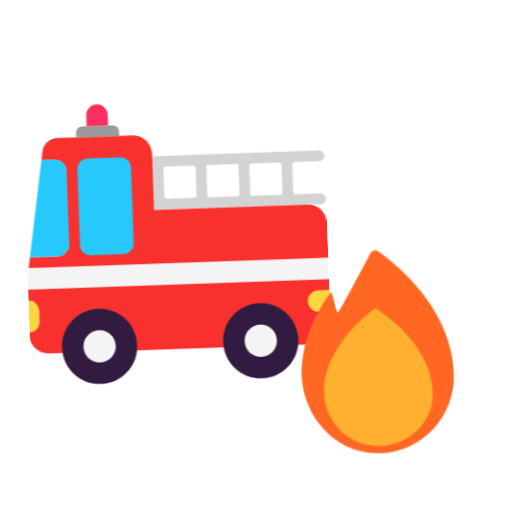
t = 0.00 s
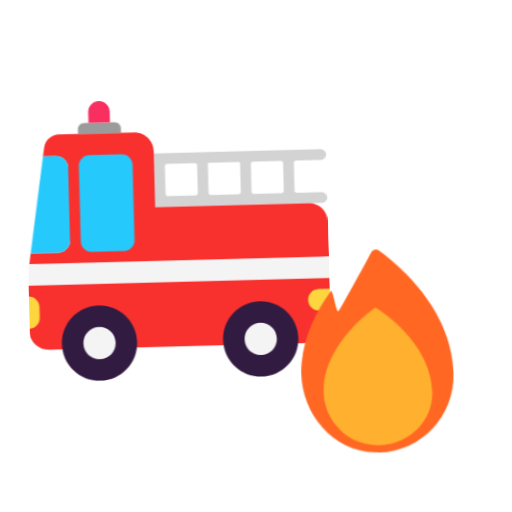
t = 0.40 s
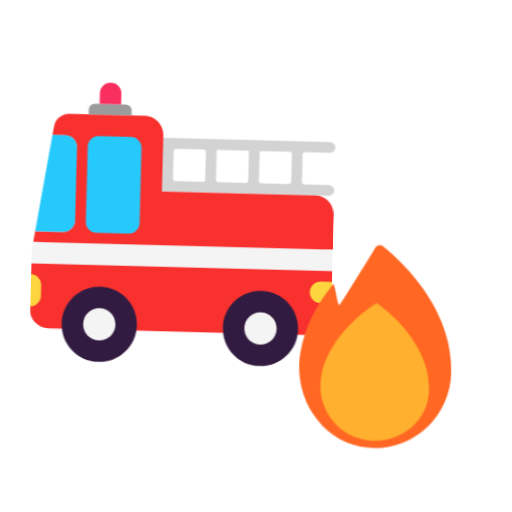
t = 1.20 s
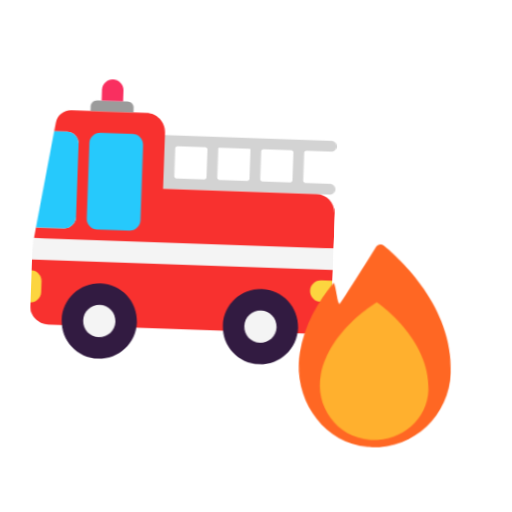
t = 1.60 s
t = 2.00 s: frame unchanged from t = 1.20 s, image omitted
t = 2.80 s: frame unchanged from t = 0.40 s, image omitted

The animated SVG that drew these frames (rendered in a browser with its animation timeline set to each time). Animation: 1 CSS @keyframes rule; one cycle of 3.20 s, repeats indefinitely.

<svg xmlns="http://www.w3.org/2000/svg" viewBox="0 0 320 320" role="img"><title>put out fires</title><style>@media(prefers-reduced-motion:no-preference){.art{transform-origin:160px 210px;animation:float 3.2s ease-in-out infinite}@keyframes float{0%,100%{transform:translateY(0) rotate(-2deg)}50%{transform:translateY(-9px) rotate(2deg)}}}</style><g class="art"><svg viewBox="0 0 32 32" fill="none" xmlns="http://www.w3.org/2000/svg" x="5" y="35" width="215" height="215">
<path d="M30 9.5C30 9.22386 29.7761 9 29.5 9H13.5C13.2239 9 13 9.22386 13 9.5V9.5C13 9.77614 13.2239 10 13.5 10H14V13H13.5C13.2239 13 13 13.2239 13 13.5V13.5C13 13.7761 13.2239 14 13.5 14H29.5C29.7761 14 30 13.7761 30 13.5V13.5C30 13.2239 29.7761 13 29.5 13H27.2C27.0895 13 27 12.9105 27 12.8V10.2C27 10.0895 27.0895 10 27.2 10H29.5C29.7761 10 30 9.77614 30 9.5V9.5ZM18 10.2V12.8C18 12.9105 17.9105 13 17.8 13H15.2C15.0895 13 15 12.9105 15 12.8V10.2C15 10.0895 15.0895 10 15.2 10H17.8C17.9105 10 18 10.0895 18 10.2ZM19 10.1C19 10.0448 19.0448 10 19.1 10H21.9C21.9552 10 22 10.0448 22 10.1V12.8C22 12.9105 21.9105 13 21.8 13H19.2C19.0895 13 19 12.9105 19 12.8V10.1ZM26 10.2V12.8C26 12.9105 25.9105 13 25.8 13H23.2C23.0895 13 23 12.9105 23 12.8V10.2C23 10.0895 23.0895 10 23.2 10H25.8C25.9105 10 26 10.0895 26 10.2Z" fill="#D3D3D3"/>
<path d="M4.9 18H2.31L2.16 19L16.08 20L30 19V15.6901C30 14.7545 29.24 14 28.31 14H14V8.76999C14 7.78999 13.2 6.98999 12.22 6.98999H5.21C4.51 6.98999 3.92 7.49999 3.82 8.18999L3.69 8.99999H4.9C5.5 8.99999 6 9.48999 6 10.1V16.9C6 17.51 5.5 18 4.9 18ZM28.31 27H12.23H12H3.78C2.8 27 2 26.2 2 25.22V20.9H30V25.31C30 26.24 29.24 27 28.31 27Z" fill="#F8312F"/>
<path d="M2.12 19.21C2.05 19.65 2.01 20.1 2 20.55V21H30V19H2.15L2.12 19.21Z" fill="#F4F4F4"/>
<path d="M10.41 6H7.59C7.27 6 7 6.26 7 6.59V7H11V6.59C11 6.26 10.74 6 10.41 6Z" fill="#9B9B9B"/>
<path d="M10 5C10 4.45 9.55 4 9 4C8.45 4 8 4.45 8 5V6H10V5Z" fill="#F92F60"/>
<path d="M12 26.5C12 28.433 10.433 30 8.5 30C6.567 30 5 28.433 5 26.5C5 24.567 6.567 23 8.5 23C10.433 23 12 24.567 12 26.5ZM27 26.5C27 28.433 25.433 30 23.5 30C21.567 30 20 28.433 20 26.5C20 24.567 21.567 23 23.5 23C25.433 23 27 24.567 27 26.5Z" fill="#321B41"/>
<path d="M10 26.5C10 27.3284 9.32843 28 8.5 28C7.67157 28 7 27.3284 7 26.5C7 25.6716 7.67157 25 8.5 25C9.32843 25 10 25.6716 10 26.5ZM25 26.5C25 27.3284 24.3284 28 23.5 28C22.6716 28 22 27.3284 22 26.5C22 25.6716 22.6716 25 23.5 25C24.3284 25 25 25.6716 25 26.5Z" fill="#F4F4F4"/>
<path d="M6 16.9C6 17.51 5.5 18 4.9 18H2.31L3.69 9H4.9C5.5 9 6 9.49 6 10.1V16.9ZM8 9C7.44772 9 7 9.44772 7 10V17C7 17.5523 7.44772 18 8 18H11C11.5523 18 12 17.5523 12 17V10C12 9.44772 11.5523 9 11 9H8Z" fill="#26C9FC"/>
<path d="M3 23C3 22.4477 2.55228 22 2 22V25C2.55228 25 3 24.5523 3 24V23ZM29 22C28.4477 22 28 22.4477 28 23C28 23.5523 28.4477 24 29 24H30V22H29Z" fill="#FCD53F"/>
</svg>
<svg viewBox="0 0 32 32" fill="none" xmlns="http://www.w3.org/2000/svg" x="165" y="150" width="145" height="145">
<path d="M26 19.3399C26 25.4393 20.9491 30.3451 14.8501 29.981C8.58145 29.6067 4.2892 23.5781 5.09774 17.2765C5.58685 13.4429 7.38361 10.1555 9.34008 7.6065C9.67947 7.16144 10.0288 10.7422 10.3782 10.3477C10.7276 9.94307 13.9717 4.32923 15.0997 2.35679C15.3093 1.99265 15.7884 1.88139 16.1278 2.14438C18.3937 3.85382 26 10.2769 26 19.3399Z" fill="#FF6723"/>
<path d="M23 21.8512C23 25.893 19.4812 29.142 15.2011 28.9952C10.5815 28.8386 7.41254 24.6109 8.09159 20.256C9.06903 14.0124 15.4789 10 15.4789 10C15.4789 10 23 14.7072 23 21.8512Z" fill="#FFB02E"/>
</svg>
</g></svg>
